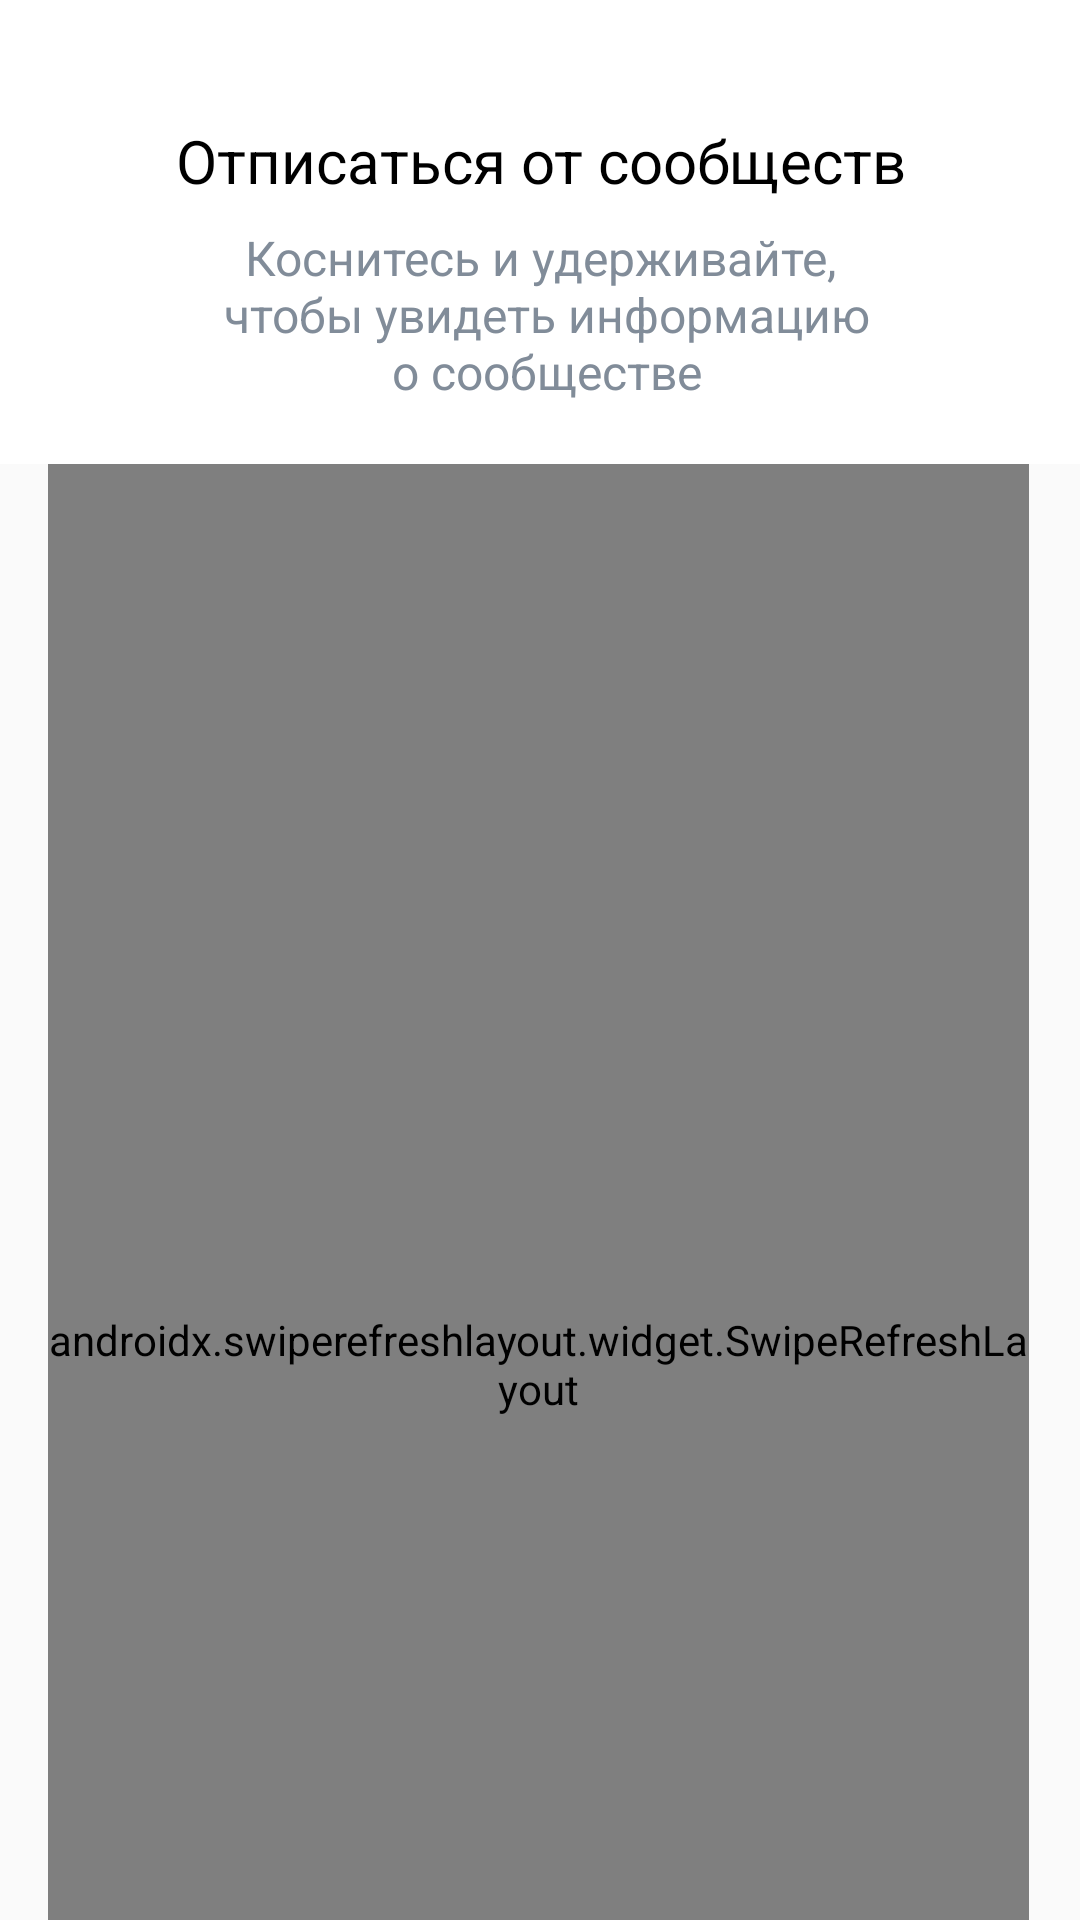

Here is an Android app screen rendered from its layout file. Give the layout XML and the strings, colors and styles it references.
<!-- AndroidManifest.xml: application theme AppTheme -->
<!-- res/layout/activity_main.xml -->
<?xml version="1.0" encoding="utf-8"?>
<androidx.coordinatorlayout.widget.CoordinatorLayout xmlns:android="http://schemas.android.com/apk/res/android"
    xmlns:app="http://schemas.android.com/apk/res-auto"
    android:layout_width="match_parent"
    android:layout_height="match_parent">

    <com.google.android.material.appbar.AppBarLayout
        android:id="@+id/appbar"
        android:layout_width="match_parent"
        android:layout_height="wrap_content"
        android:theme="@style/ThemeOverlay.AppCompat.Light">

        <com.google.android.material.appbar.CollapsingToolbarLayout
            android:id="@+id/collapsingView"
            android:layout_width="match_parent"
            android:layout_height="match_parent"
            android:fitsSystemWindows="true"
            app:contentScrim="?attr/colorPrimary"
            app:expandedTitleMarginEnd="64dp"
            app:expandedTitleMarginStart="48dp"
            app:layout_scrollFlags="scroll|exitUntilCollapsed">

            <LinearLayout
                android:id="@+id/container"
                android:layout_width="wrap_content"
                android:layout_height="wrap_content"
                android:layout_gravity="center_horizontal"
                android:layout_marginBottom="20dp"
                android:orientation="vertical">

                <TextView
                    android:layout_width="match_parent"
                    android:layout_height="wrap_content"
                    android:layout_marginTop="40dp"
                    android:layout_marginBottom="8dp"
                    android:fitsSystemWindows="true"
                    android:gravity="center_horizontal"
                    android:scaleType="centerCrop"
                    android:text="@string/unsubscriber_title"
                    android:textColor="@color/colorBlack"
                    android:textSize="20sp"
                    app:layout_collapseMode="parallax" />

                <TextView
                    android:layout_width="match_parent"
                    android:layout_height="wrap_content"
                    android:fitsSystemWindows="true"
                    android:gravity="center_horizontal"
                    android:scaleType="centerCrop"
                    android:text="@string/unsubscriber_description"
                    android:textColor="@color/colorGrey"
                    android:textSize="16sp"
                    app:layout_collapseMode="parallax" />

            </LinearLayout>

            <androidx.appcompat.widget.Toolbar
                android:layout_width="match_parent"
                android:layout_height="40dp"
                android:background="?attr/colorPrimary"
                app:layout_scrollFlags="scroll|enterAlways|snap"
                app:popupTheme="@style/ThemeOverlay.AppCompat.Light" />

            <TextView
                android:id="@+id/appNameView"
                android:layout_width="match_parent"
                android:layout_height="wrap_content"
                android:layout_marginStart="16dp"
                android:paddingTop="123dp"
                android:textColor="@color/colorBlack"
                android:textSize="20sp" />

        </com.google.android.material.appbar.CollapsingToolbarLayout>

    </com.google.android.material.appbar.AppBarLayout>

    <androidx.swiperefreshlayout.widget.SwipeRefreshLayout
        android:id="@+id/containerView"
        android:layout_width="match_parent"
        android:layout_height="match_parent"
        android:layout_marginStart="16dp"
        android:layout_marginEnd="17dp"
        app:layout_behavior="com.google.android.material.appbar.AppBarLayout$ScrollingViewBehavior">

        <androidx.recyclerview.widget.RecyclerView
            android:id="@+id/recyclerViewGroups"
            android:layout_width="match_parent"
            android:layout_height="wrap_content"
            android:clipToPadding="false" />

    </androidx.swiperefreshlayout.widget.SwipeRefreshLayout>

    <LinearLayout
        android:id="@+id/unsubscribeButton"
        android:layout_width="match_parent"
        android:layout_height="44dp"
        android:layout_gravity="bottom"
        android:layout_marginStart="16dp"
        android:layout_marginEnd="16dp"
        android:layout_marginBottom="12dp"
        android:background="@drawable/round_corners_button"
        android:gravity="center"
        android:visibility="gone">

        <TextView
            android:layout_width="wrap_content"
            android:layout_height="wrap_content"
            android:text="@string/unsubscribe"
            android:textColor="@color/colorWhite"
            android:textSize="16sp" />

        <TextView
            android:id="@+id/groupsCountView"
            android:layout_width="wrap_content"
            android:layout_height="wrap_content"
            android:layout_marginStart="12dp"
            android:background="@drawable/groups_count_background"
            android:gravity="center"
            android:textColor="@color/colorBlue"
            android:textSize="15sp" />

    </LinearLayout>

</androidx.coordinatorlayout.widget.CoordinatorLayout>
<!-- resources referenced by this layout -->
<resources>
  <color name="colorBlack">#000000</color>
  <color name="colorBlue">#4986CC</color>
  <color name="colorGrey">#818C99</color>
  <color name="colorWhite">#FFFFFF</color>
  <!-- drawable groups_count_background (drawable) -->
  <?xml version="1.0" encoding="utf-8"?>
  <shape xmlns:android="http://schemas.android.com/apk/res/android"
      android:shape="oval">
      <solid
          android:color="@color/colorWhite" />
  
      <size
          android:width="24dp"
          android:height="24dp"/>
  </shape>
  <!-- drawable round_corners_button (drawable) -->
  <shape xmlns:android="http://schemas.android.com/apk/res/android">
      <corners
          android:radius="8dp"/>
      <solid
          android:color="@color/colorBlue"/>
  </shape>
  <string name="unsubscribe">Отписаться</string>
  <string name="unsubscriber_description">Коснитесь и удерживайте,\n чтобы увидеть информацию\n о сообществе</string>
  <string name="unsubscriber_title">Отписаться от сообществ</string>
  <style name="AppTheme" parent="Theme.AppCompat.Light.NoActionBar">
          
          <item name="colorPrimary">@color/colorPrimary</item>
          <item name="colorPrimaryDark">@color/colorPrimaryDark</item>
          <item name="colorAccent">@color/colorAccent</item>
      </style>
  <color name="colorPrimary">#FFFFFF</color>
  <color name="colorPrimaryDark">#FFFFFF</color>
  <color name="colorAccent">#000000</color>
</resources>
